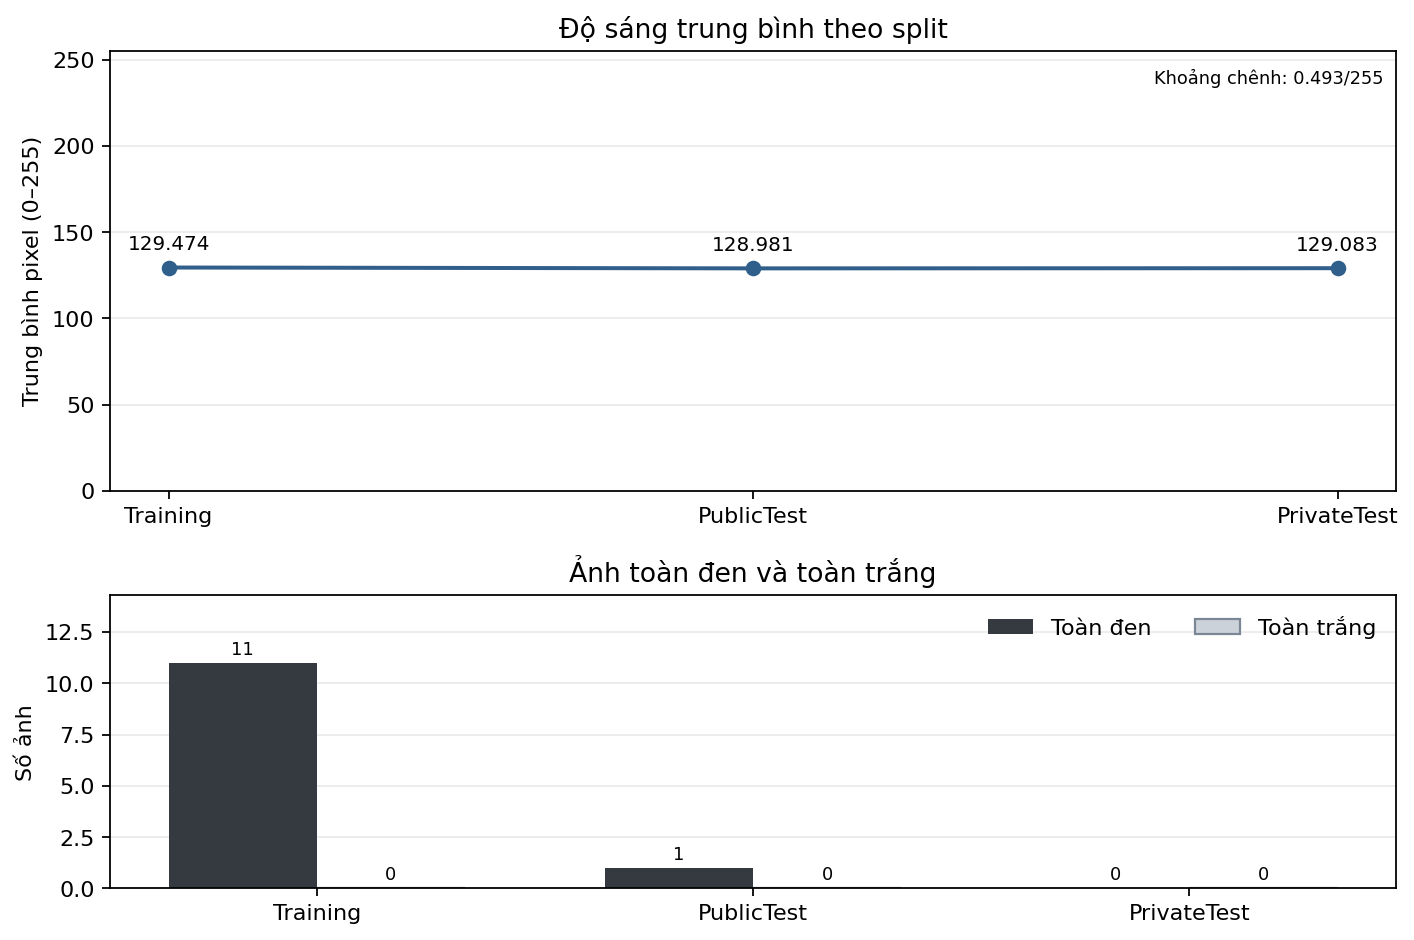

The table this chart was drawn from, first rows:
split, n_images, mean_brightness_0_255, black_images, white_images, near_black_images, near_white_images
Training, 28709, 129.5, 11, 0, 11, 0
PublicTest, 3589, 129, 1, 0, 1, 0
PrivateTest, 3589, 129.1, 0, 0, 0, 0
